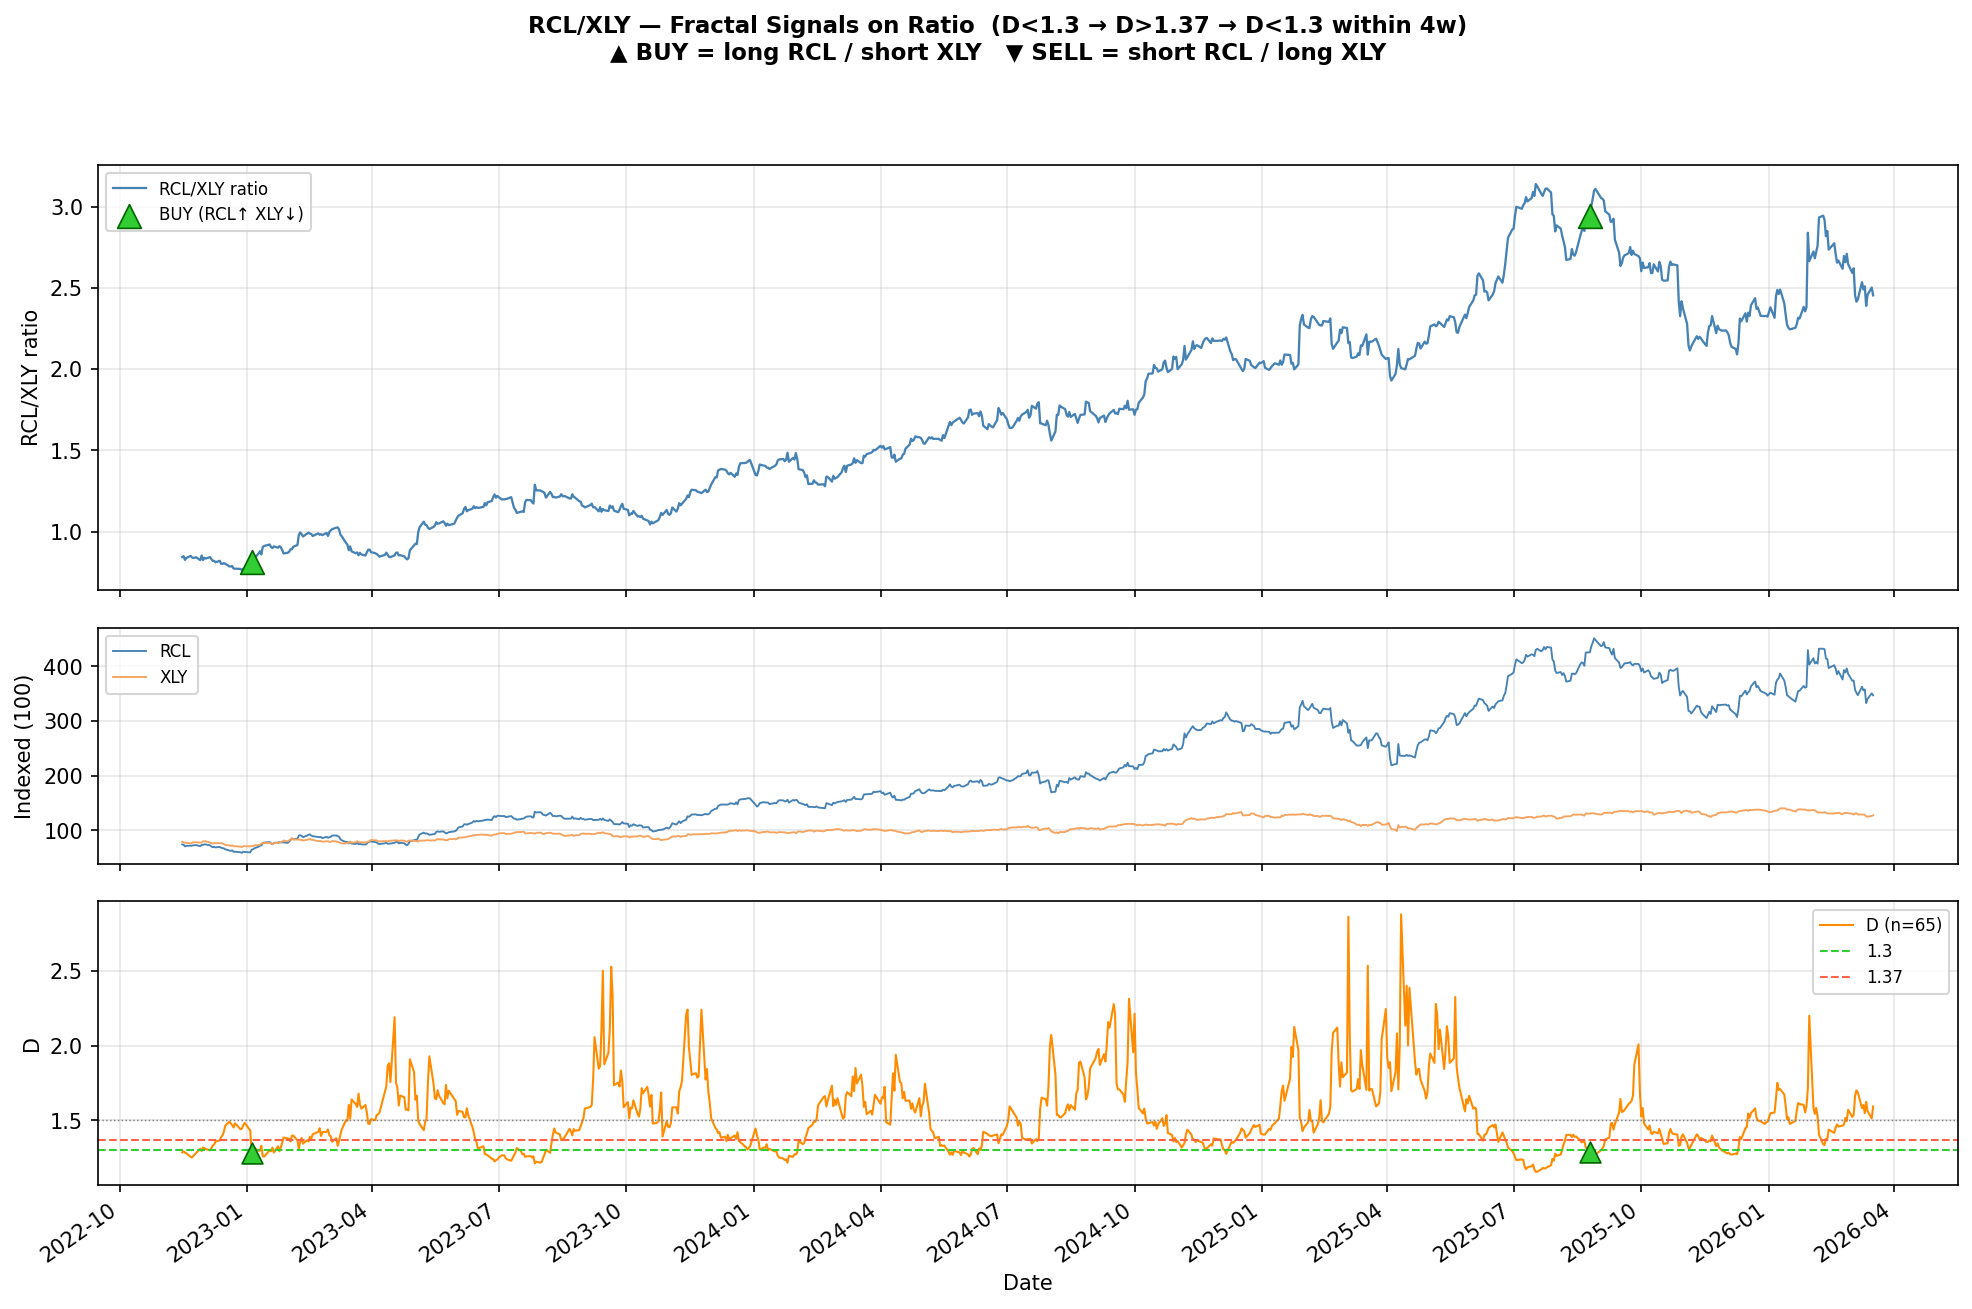

The file beside this chart, header and first rows:
signal_date, signal, close_at_signal, D_at_signal, R_at_first_dip, first_dip_date, recovery_date, ret_2w, ret_4w, ret_6w, ret_8w, ret_12w
2023-01-04, BUY, 0.8105, 1.283, 0.5238, 2022-11-15, 2022-12-13, 10.83, 9.869, 21.47, 25.18, 7.72
2025-08-25, BUY, 2.942, 1.289, 0.2873, 2025-06-30, 2025-08-08, -1.201, -6.464, -9.831, -10.57, -24.38
